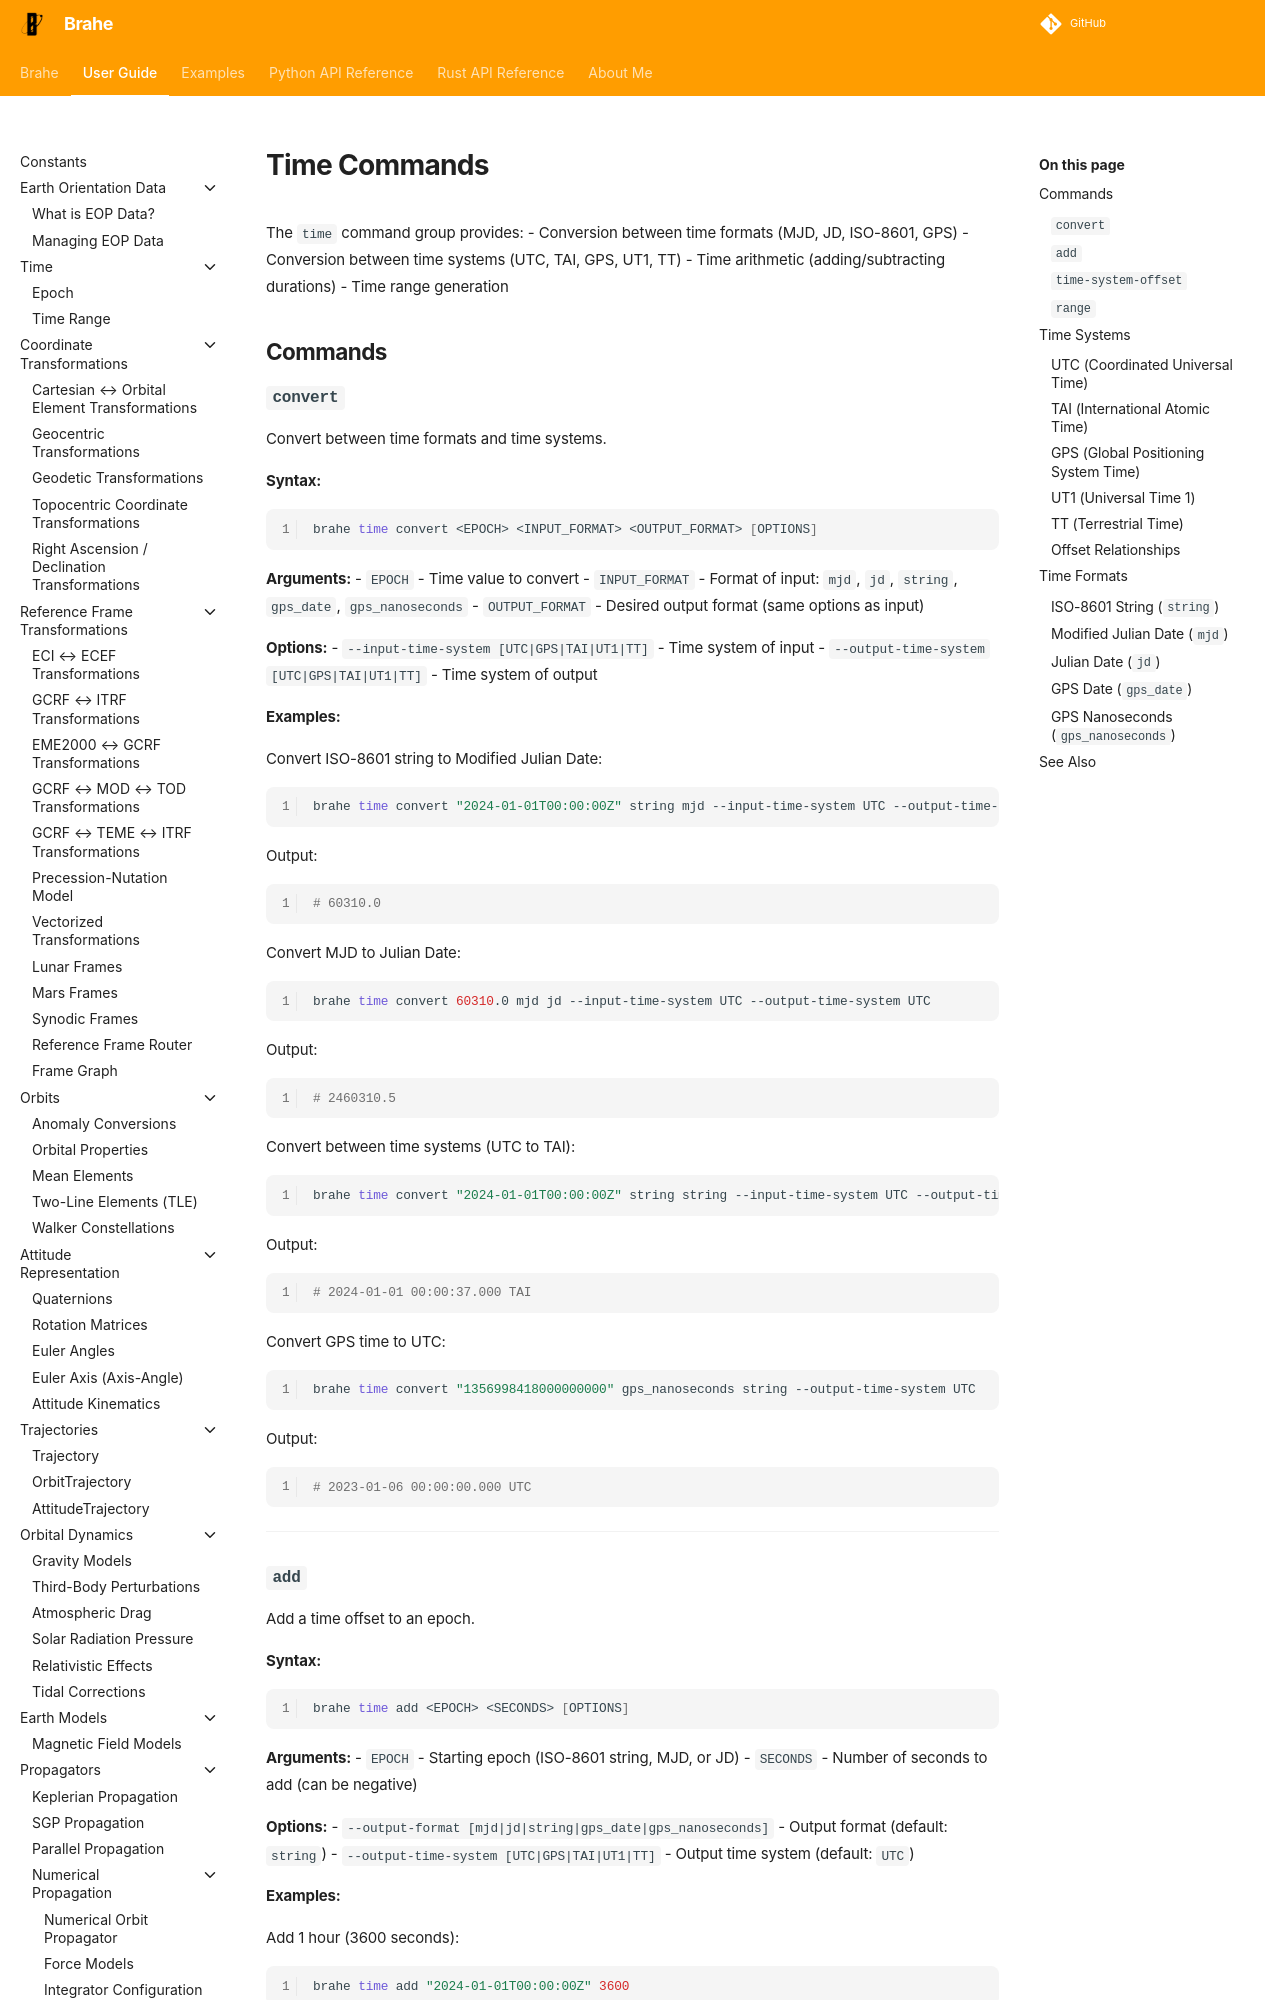

repository: duncaneddy/brahe · page: latest/learn/cli/time.html · generator: mkdocs

# Time Commands

The `time` command group provides:
- Conversion between time formats (MJD, JD, ISO-8601, GPS)
- Conversion between time systems (UTC, TAI, GPS, UT1, TT)
- Time arithmetic (adding/subtracting durations)
- Time range generation

## Commands

### `convert`

Convert between time formats and time systems.

**Syntax:**
```bash
brahe time convert <EPOCH> <INPUT_FORMAT> <OUTPUT_FORMAT> [OPTIONS]
```

**Arguments:**
- `EPOCH` - Time value to convert
- `INPUT_FORMAT` - Format of input: `mjd`, `jd`, `string`, `gps_date`, `gps_nanoseconds`
- `OUTPUT_FORMAT` - Desired output format (same options as input)

**Options:**
- `--input-time-system [UTC|GPS|TAI|UT1|TT]` - Time system of input
- `--output-time-system [UTC|GPS|TAI|UT1|TT]` - Time system of output

**Examples:**

Convert ISO-8601 string to Modified Julian Date:
```bash
brahe time convert "2024-01-01T00:00:00Z" string mjd --input-time-system UTC --output-time-system UTC
```
Output:
```bash
# 60310.0
```

Convert MJD to Julian Date:
```bash
brahe time convert 60310.0 mjd jd --input-time-system UTC --output-time-system UTC
```
Output:
```bash
# 2460310.5
```

Convert between time systems (UTC to TAI):
```bash
brahe time convert "2024-01-01T00:00:00Z" string string --input-time-system UTC --output-time-system TAI
```
Output:
```bash
# 2024-01-01 00:00:37.000 TAI
```

Convert GPS time to UTC:
```bash
brahe time convert "1356998418000000000" gps_nanoseconds string --output-time-system UTC
```
Output:
```bash
# 2023-01-06 00:00:00.000 UTC
```

---
